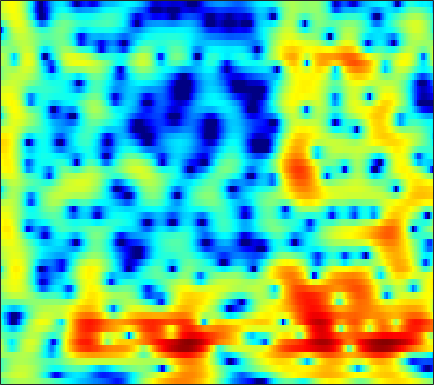

Source data for this figure (header and first rows):
-1.7557, -1.1165, -0.37392, 0.23699, 0.60946, 1.0183, 1.3246, 1.4825, 1.6492, 1.7296, 1.7432, 1.6997, 1.606, 1.4581, 1.3151, 1.0846, 0.81836, 0.60872, 0.27866, -0.081045, -0.47099, -0.77808, -1.1826, -1.5974
0.4513, 0.8546, 1.359, 1.814, 2.114, 2.452, 2.714, 2.848, 2.946, 2.956, 2.869, 2.733, 2.456, 2.073, 1.7, 1.092, 0.3403, -0.3359, -1.399, -2.675, -4.224, -5.606, -7.823, -10.53
-2.446, -1.577, -0.5697, 0.2681, 0.8052, 1.403, 1.867, 2.132, 2.382, 2.52, 2.541, 2.489, 2.316, 2.037, 1.769, 1.317, 0.773, 0.301, -0.4029, -1.176, -1.998, -2.611, -3.387, -4.035
-2.355, -1.604, -0.7721, -0.07366, 0.3626, 0.8428, 1.212, 1.409, 1.613, 1.707, 1.716, 1.664, 1.518, 1.294, 1.059, 0.6903, 0.2616, -0.0898, -0.5743, -1.051, -1.494, -1.762, -2.027, -2.144
0.9332, 0.9468, 0.9693, 1.019, 1.063, 1.185, 1.328, 1.454, 1.636, 1.79, 1.881, 1.895, 1.8, 1.591, 1.314, 0.8044, 0.1044, -0.5452, -1.601, -2.868, -4.347, -5.532, -6.994, -7.731
2.004, 0.9977, -0.5379, -2.228, -3.405, -4.103, -3.365, -2.225, -0.6326, 0.7599, 1.814, 2.355, 2.776, 2.889, 2.764, 2.386, 1.658, 0.9177, -0.3518, -1.992, -3.964, -5.662, -8.018, -9.543
1.365, 0.2847, -1.412, -3.495, -4.953, -5.807, -4.731, -3.275, -1.283, 0.3449, 1.613, 2.32, 2.97, 3.297, 3.329, 3.093, 2.507, 1.896, 0.7855, -0.675, -2.541, -4.317, -7.306, -11.48
-0.8533, -1.12, -1.589, -2.067, -2.255, -2.364, -2.187, -1.858, -1.213, -0.5024, 0.2583, 0.7563, 1.335, 1.778, 1.994, 2.066, 1.95, 1.714, 1.152, 0.4207, -0.4985, -1.243, -2.259, -3.088
-2.186, -2.978, -4.125, -5.452, -6.433, -7.338, -7.334, -6.737, -5.399, -3.798, -2.248, -1.143, 0.1569, 1.222, 1.865, 2.525, 2.95, 3.097, 3.128, 2.941, 2.568, 2.17, 1.508, 0.7138
-3.142, -4.889, -7.671, -11.41, -14.98, -21.4, -23.06, -18.07, -13.01, -9.026, -5.873, -3.869, -1.606, 0.2334, 1.342, 2.514, 3.4, 3.871, 4.245, 4.37, 4.226, 3.966, 3.354, 2.423
-4.448, -6.171, -8.838, -12.01, -14.98, -20.46, -29.77, -25.13, -17.16, -12.17, -8.553, -6.386, -4.021, -2.127, -0.9553, 0.3116, 1.272, 1.829, 2.39, 2.725, 2.894, 2.91, 2.824, 2.634
-2.815, -3.631, -4.681, -5.696, -6.38, -7.061, -7.307, -7.104, -6.454, -5.476, -4.326, -3.449, -2.335, -1.345, -0.7037, 0.03916, 0.645, 1.002, 1.386, 1.664, 1.85, 1.955, 2.03, 2.071
-1.265, -1.226, -1.199, -1.194, -1.19, -1.161, -1.097, -1.007, -0.8184, -0.5806, -0.3256, -0.1257, 0.1121, 0.2981, 0.4105, 0.5164, 0.5729, 0.6017, 0.6072, 0.5918, 0.5926, 0.5801, 0.5756, 0.5598
-0.5568, 0.2383, 1.02, 1.573, 1.883, 2.18, 2.356, 2.404, 2.401, 2.298, 2.096, 1.865, 1.47, 0.9832, 0.5556, -0.09383, -0.7787, -1.276, -1.85, -2.231, -2.443, -2.465, -2.39, -2.287
1.05, 1.796, 2.608, 3.227, 3.56, 3.855, 3.99, 3.97, 3.781, 3.396, 2.808, 2.233, 1.259, 0.01424, -1.11, -2.904, -5.054, -6.926, -9.524, -11.28, -10.92, -9.748, -8.07, -6.758
1.822, 2.289, 2.928, 3.516, 3.88, 4.208, 4.336, 4.291, 4.012, 3.487, 2.68, 1.889, 0.5561, -1.114, -2.609, -4.95, -7.797, -10.32, -14.15, -17.06, -16.1, -13.98, -11.47, -9.598
-0.9091, 0.2456, 1.761, 3.021, 3.762, 4.462, 4.812, 4.871, 4.66, 4.12, 3.256, 2.379, 0.9063, -0.9098, -2.498, -4.87, -7.435, -9.331, -11.45, -12.62, -12.58, -12.06, -11.11, -10.11
-5.001, -1.946, 0.8702, 2.781, 3.798, 4.716, 5.224, 5.349, 5.199, 4.712, 3.862, 2.997, 1.524, -0.3636, -2.101, -4.956, -8.696, -12.54, -21.35, -27.05, -17.2, -14.18, -12.09, -11.12
0.1997, 1.004, 2.097, 3.072, 3.662, 4.224, 4.521, 4.561, 4.384, 3.938, 3.227, 2.52, 1.351, -0.06771, -1.291, -3.11, -5.031, -6.44, -8.031, -9.021, -9.412, -9.485, -9.509, -9.778
1.389, 1.949, 2.616, 3.159, 3.471, 3.742, 3.821, 3.757, 3.508, 3.067, 2.46, 1.895, 1.016, 0.02562, -0.7772, -1.879, -2.97, -3.751, -4.685, -5.482, -6.116, -6.529, -6.994, -7.411
1.848, 2.416, 3.013, 3.426, 3.615, 3.712, 3.634, 3.462, 3.084, 2.563, 1.907, 1.347, 0.5264, -0.356, -1.038, -1.946, -2.846, -3.484, -4.261, -4.926, -5.462, -5.755, -6.069, -6.287
2.792, 3.335, 3.862, 4.162, 4.235, 4.135, 3.823, 3.457, 2.815, 2.02, 1.12, 0.397, -0.5948, -1.597, -2.348, -3.352, -4.368, -5.117, -6.069, -6.856, -7.334, -7.427, -7.234, -6.82
3.933, 4.494, 4.968, 5.135, 5.065, 4.695, 4.022, 3.32, 2.134, 0.6859, -0.9296, -2.153, -3.635, -4.777, -5.444, -6.266, -7.28, -8.371, -10.5, -13.57, -16.4, -15.55, -11.92, -8.881
4.626, 5.161, 5.551, 5.577, 5.359, 4.749, 3.736, 2.681, 0.8076, -1.743, -5.256, -8.881, -15.4, -15.73, -12.39, -9.769, -8.775, -8.788, -9.57, -10.91, -11.85, -11.28, -9.099, -6.786
4.511, 4.839, 5.024, 4.916, 4.631, 3.989, 3.008, 2.035, 0.4123, -1.603, -3.973, -5.833, -7.872, -8.505, -8.1, -7.167, -6.348, -5.888, -5.459, -5.123, -4.767, -4.401, -3.803, -3.172
4.028, 4.152, 4.162, 3.979, 3.708, 3.161, 2.403, 1.71, 0.6434, -0.5283, -1.716, -2.54, -3.427, -3.995, -4.198, -4.184, -3.953, -3.687, -3.278, -2.85, -2.41, -2.108, -1.76, -1.521
3.405, 3.473, 3.482, 3.357, 3.162, 2.73, 2.108, 1.516, 0.5677, -0.5365, -1.724, -2.613, -3.667, -4.394, -4.621, -4.491, -3.952, -3.405, -2.604, -1.833, -1.161, -0.7491, -0.3419, -0.1064
1.671, 1.966, 2.324, 2.548, 2.579, 2.402, 1.942, 1.388, 0.3439, -1.095, -3.023, -4.87, -8.003, -11.54, -12.5, -9.938, -6.773, -4.88, -2.923, -1.45, -0.3499, 0.2899, 0.9273, 1.348
-3.187, -1.747, -0.211, 0.8473, 1.337, 1.636, 1.528, 1.188, 0.384, -0.8277, -2.503, -4.104, -6.669, -9.165, -9.777, -8.229, -5.849, -4.27, -2.553, -1.218, -0.1833, 0.4503, 1.133, 1.653
-6.024, -3.665, -1.444, 0.02061, 0.7421, 1.282, 1.433, 1.324, 0.9278, 0.2823, -0.5288, -1.179, -2.005, -2.632, -2.894, -2.93, -2.683, -2.375, -1.915, -1.444, -0.995, -0.6537, -0.1858, 0.2984
-1.113, -0.2789, 0.7486, 1.55, 1.969, 2.267, 2.283, 2.128, 1.739, 1.185, 0.5396, 0.03848, -0.5853, -1.124, -1.464, -1.822, -2.126, -2.349, -2.678, -3.051, -3.391, -3.562, -3.499, -2.978
2.131, 2.723, 3.332, 3.711, 3.82, 3.736, 3.364, 2.903, 2.068, 1.051, -0.05441, -0.8647, -1.782, -2.409, -2.696, -2.962, -3.269, -3.657, -4.507, -5.942, -8.236, -10.68, -13.88, -11.69
3.755, 4.399, 4.93, 5.116, 5.015, 4.568, 3.745, 2.856, 1.262, -0.862, -3.62, -6.066, -9.082, -9.416, -8.116, -6.373, -5.285, -4.941, -5.08, -5.904, -7.365, -8.743, -9.976, -8.999
4.395, 4.923, 5.296, 5.298, 5.058, 4.402, 3.363, 2.309, 0.4906, -1.89, -4.966, -7.792, -11.49, -11.65, -9.764, -7.422, -5.861, -5.117, -4.556, -4.373, -4.402, -4.48, -4.498, -4.317
4.967, 5.229, 5.324, 5.113, 4.762, 4.027, 2.983, 2.017, 0.5208, -1.154, -2.843, -3.992, -5.17, -5.763, -5.834, -5.576, -5.125, -4.78, -4.412, -4.18, -4.12, -4.149, -4.296, -4.534
5.86, 5.908, 5.773, 5.396, 4.941, 4.103, 2.98, 1.948, 0.3317, -1.522, -3.515, -4.968, -6.503, -7.214, -7.141, -6.533, -5.747, -5.215, -4.702, -4.456, -4.501, -4.73, -5.304, -6.188
6.327, 6.293, 6.095, 5.693, 5.231, 4.38, 3.223, 2.111, 0.234, -2.228, -5.591, -9.157, -17.48, -21.51, -13.78, -9.155, -6.707, -5.587, -4.708, -4.388, -4.526, -4.942, -5.902, -7.407
5.297, 5.351, 5.317, 5.117, 4.84, 4.264, 3.429, 2.618, 1.265, -0.4057, -2.368, -3.913, -5.656, -6.393, -6.168, -5.37, -4.55, -4.102, -3.788, -3.804, -4.152, -4.61, -5.489, -6.671
2.723, 3.091, 3.507, 3.781, 3.869, 3.804, 3.518, 3.167, 2.535, 1.753, 0.8925, 0.2495, -0.5259, -1.137, -1.476, -1.806, -2.084, -2.305, -2.679, -3.163, -3.781, -4.315, -5.122, -5.987
-1.243, -0.07547, 1.301, 2.38, 2.968, 3.479, 3.694, 3.683, 3.475, 3.091, 2.588, 2.162, 1.556, 0.9364, 0.4746, -0.1482, -0.8019, -1.325, -2.099, -2.973, -3.946, -4.723, -5.795, -6.785
-5.619, -2.685, 0.0502, 1.905, 2.869, 3.715, 4.15, 4.246, 4.12, 3.764, 3.231, 2.751, 2.061, 1.347, 0.8096, 0.08956, -0.6584, -1.289, -2.256, -3.474, -4.999, -6.372, -8.439, -10.54
-1.677, -0.01551, 1.835, 3.209, 3.945, 4.538, 4.728, 4.629, 4.196, 3.445, 2.429, 1.55, 0.3492, -0.7001, -1.29, -1.789, -2.122, -2.405, -3, -3.993, -5.571, -7.26, -10.58, -16.23
2.546, 3.192, 3.967, 4.551, 4.821, 4.925, 4.691, 4.271, 3.345, 1.928, -0.08434, -2.076, -5.536, -9.397, -10.37, -8.175, -5.894, -4.78, -4.035, -3.939, -4.372, -4.993, -6.062, -7.105
3.6, 3.902, 4.232, 4.43, 4.457, 4.304, 3.891, 3.376, 2.375, 0.9494, -0.9924, -2.871, -5.974, -9.082, -9.836, -8.197, -6.143, -5.002, -4.013, -3.532, -3.401, -3.468, -3.663, -3.909
2.859, 3.105, 3.363, 3.513, 3.541, 3.431, 3.142, 2.799, 2.164, 1.336, 0.3493, -0.4521, -1.496, -2.349, -2.766, -3.015, -3.011, -2.939, -2.841, -2.818, -2.883, -2.963, -3.112, -3.275
1.365, 1.773, 2.226, 2.551, 2.707, 2.793, 2.743, 2.627, 2.367, 2.002, 1.55, 1.175, 0.6516, 0.1198, -0.2628, -0.75, -1.214, -1.555, -2.021, -2.475, -2.917, -3.225, -3.58, -3.823
-0.2608, 0.5156, 1.288, 1.805, 2.059, 2.29, 2.434, 2.501, 2.549, 2.535, 2.437, 2.294, 2.004, 1.591, 1.192, 0.5513, -0.2168, -0.8695, -1.839, -2.892, -3.97, -4.761, -5.626, -6.113
-0.4387, 0.3928, 1.008, 1.222, 1.226, 1.18, 1.278, 1.508, 1.994, 2.535, 2.973, 3.155, 3.159, 2.873, 2.456, 1.634, 0.5202, -0.5071, -2.096, -3.964, -6.152, -8.083, -11.28, -14.58
1.459, 1.577, 1.205, 0.1218, -1.201, -3.564, -5.035, -3.927, -1.081, 1.316, 2.91, 3.65, 4.086, 3.953, 3.504, 2.449, 0.8674, -0.6518, -3.095, -5.784, -8.288, -9.762, -11.56, -12.49
2.043, 1.831, 1.132, -0.2243, -1.788, -4.727, -6.843, -5.375, -1.859, 0.8307, 2.564, 3.351, 3.819, 3.672, 3.177, 1.972, 0.06503, -1.931, -5.675, -11.9, -33, -17.95, -10.74, -7.33
0.3529, 0.4163, 0.3627, 0.1831, 0.009952, -0.1448, -0.04904, 0.2686, 0.9283, 1.668, 2.278, 2.554, 2.636, 2.369, 1.923, 0.9915, -0.3115, -1.524, -3.349, -5.102, -6.187, -6.217, -5.348, -4.057
-2.145, -1.727, -1.133, -0.5315, -0.1045, 0.4465, 0.952, 1.302, 1.704, 2.014, 2.186, 2.207, 2.066, 1.733, 1.36, 0.732, -0.006869, -0.5974, -1.356, -1.968, -2.341, -2.43, -2.293, -1.946
-6.347, -5.141, -3.321, -1.665, -0.6094, 0.5202, 1.381, 1.853, 2.284, 2.496, 2.501, 2.385, 2.078, 1.61, 1.182, 0.5488, -0.1075, -0.5676, -1.087, -1.458, -1.631, -1.638, -1.521, -1.301
-14.42, -8.668, -4.309, -1.511, -0.003188, 1.458, 2.439, 2.92, 3.27, 3.32, 3.1, 2.767, 2.129, 1.296, 0.574, -0.4818, -1.542, -2.257, -2.992, -3.361, -3.328, -3.077, -2.56, -1.944
-3.205, -2.077, -0.3694, 1.189, 2.151, 3.146, 3.78, 4.035, 4.077, 3.798, 3.202, 2.543, 1.384, -0.08349, -1.4, -3.441, -5.775, -7.641, -9.862, -10.68, -9.586, -8.137, -6.156, -4.427
1.316, 1.856, 2.617, 3.327, 3.774, 4.191, 4.374, 4.33, 4.008, 3.365, 2.376, 1.4, -0.2495, -2.329, -4.207, -7.177, -10.85, -14.33, -20.73, -25.18, -17.92, -14.05, -10.3, -7.669
2.603, 3.121, 3.729, 4.211, 4.467, 4.621, 4.544, 4.311, 3.756, 2.887, 1.672, 0.5163, -1.393, -3.781, -5.915, -9.268, -13.18, -16.3, -19.48, -19.3, -16.69, -14.38, -11.49, -9.102
2.384, 3.109, 3.884, 4.424, 4.668, 4.784, 4.635, 4.35, 3.728, 2.817, 1.602, 0.4686, -1.353, -3.585, -5.572, -8.708, -12.62, -16.28, -21.03, -19.44, -15.52, -13.19, -10.77, -8.896
